Photos from the image-classification dataset "trash" in the GitHub repository nlhtrung00/trash-classification. Its 8 classes are: background, Coca-Cola, Fanta, Mirinda, Pepsi, Red Bull, Sprite, Sting.

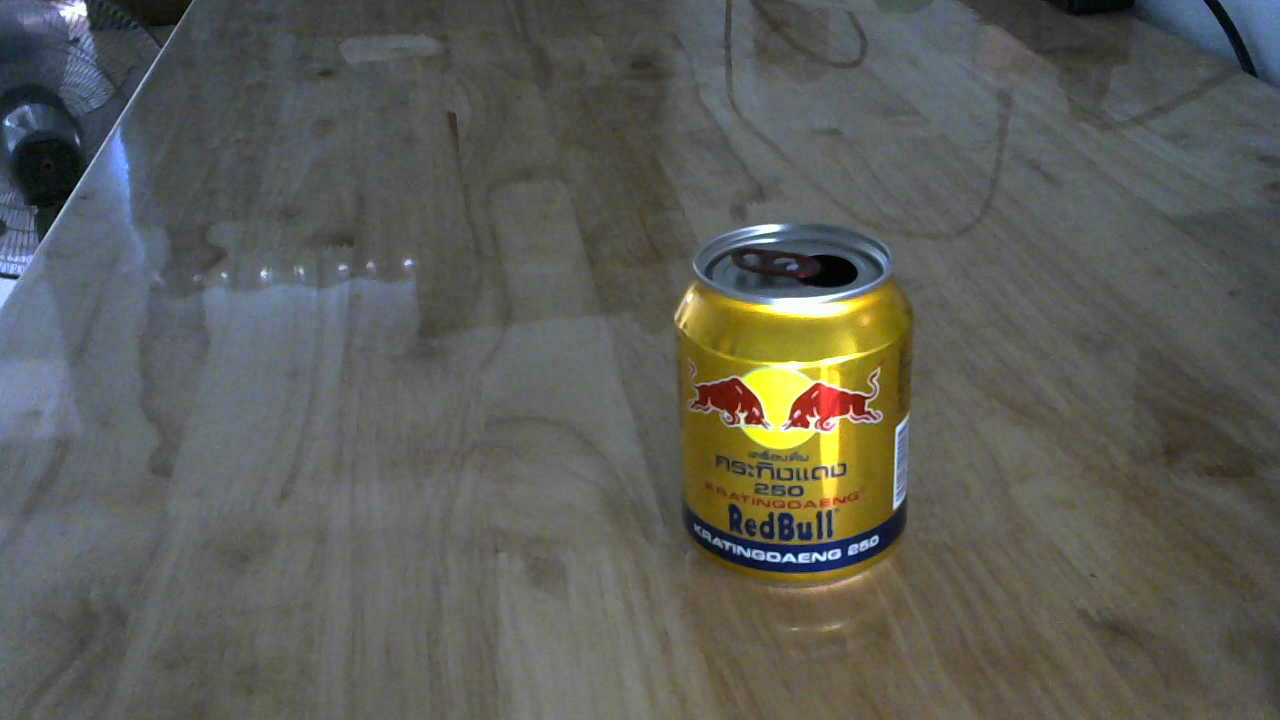
Label: Red Bull

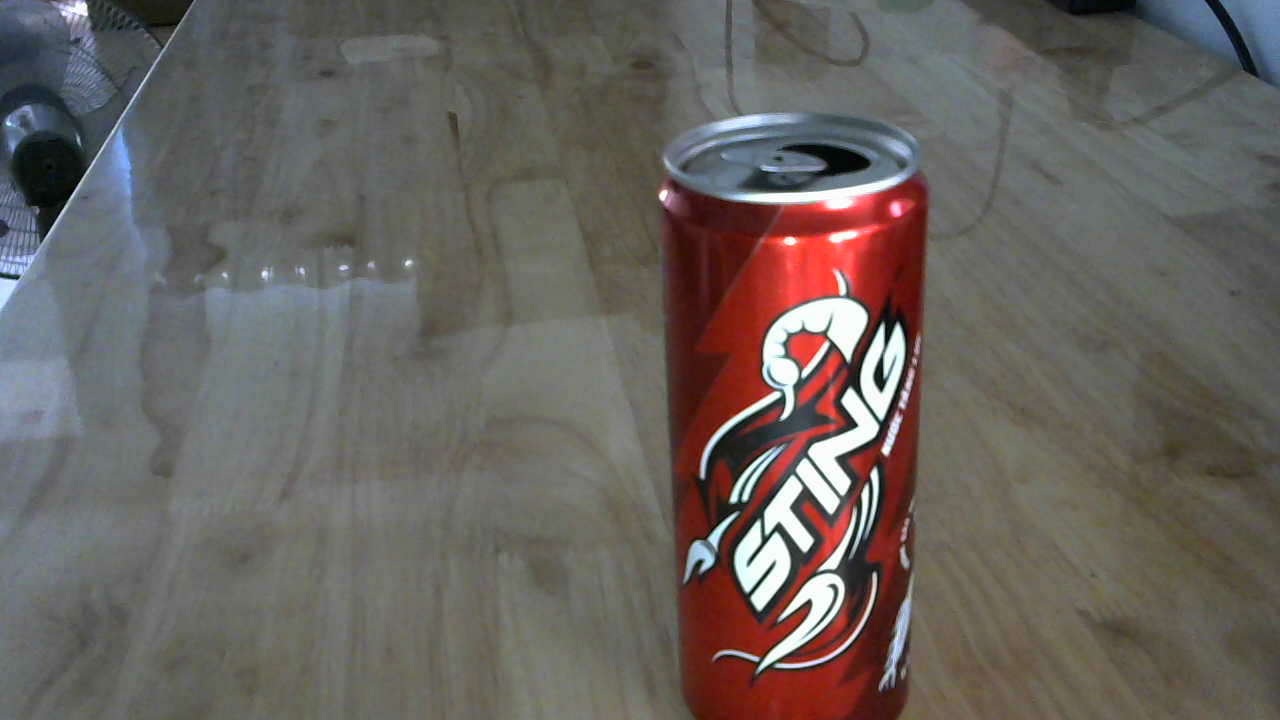
Label: Sting

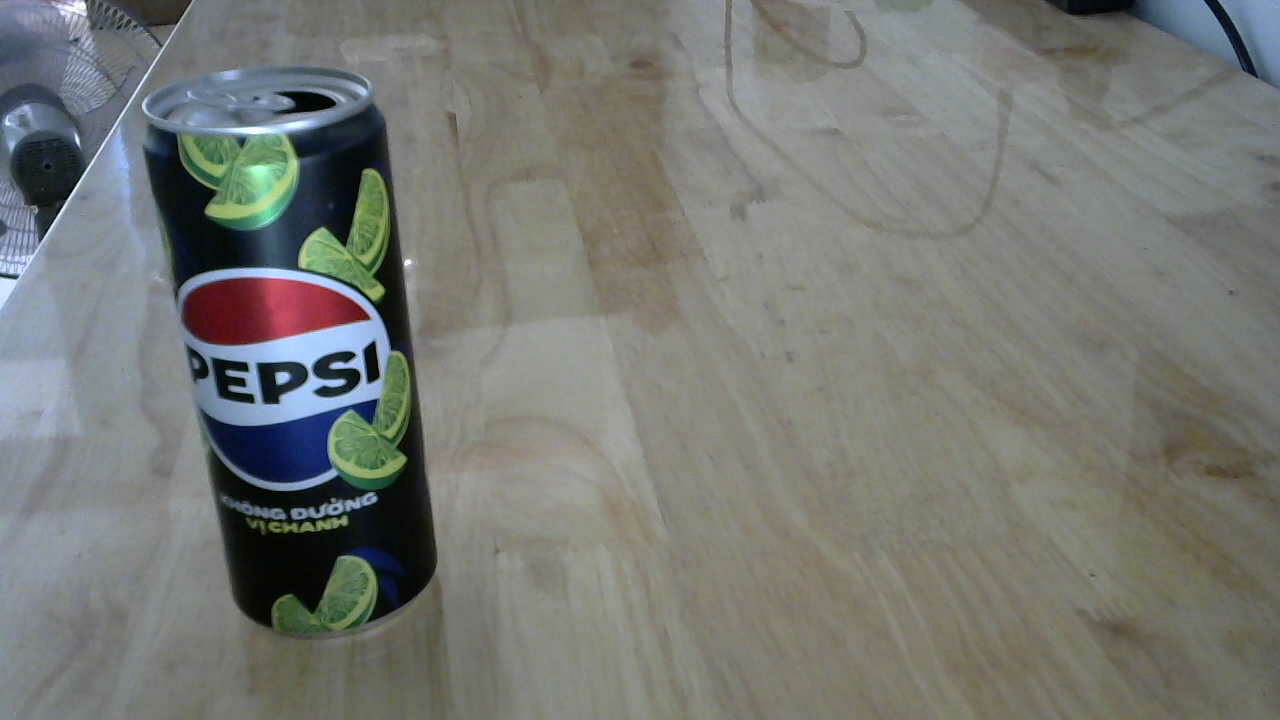
Label: Pepsi

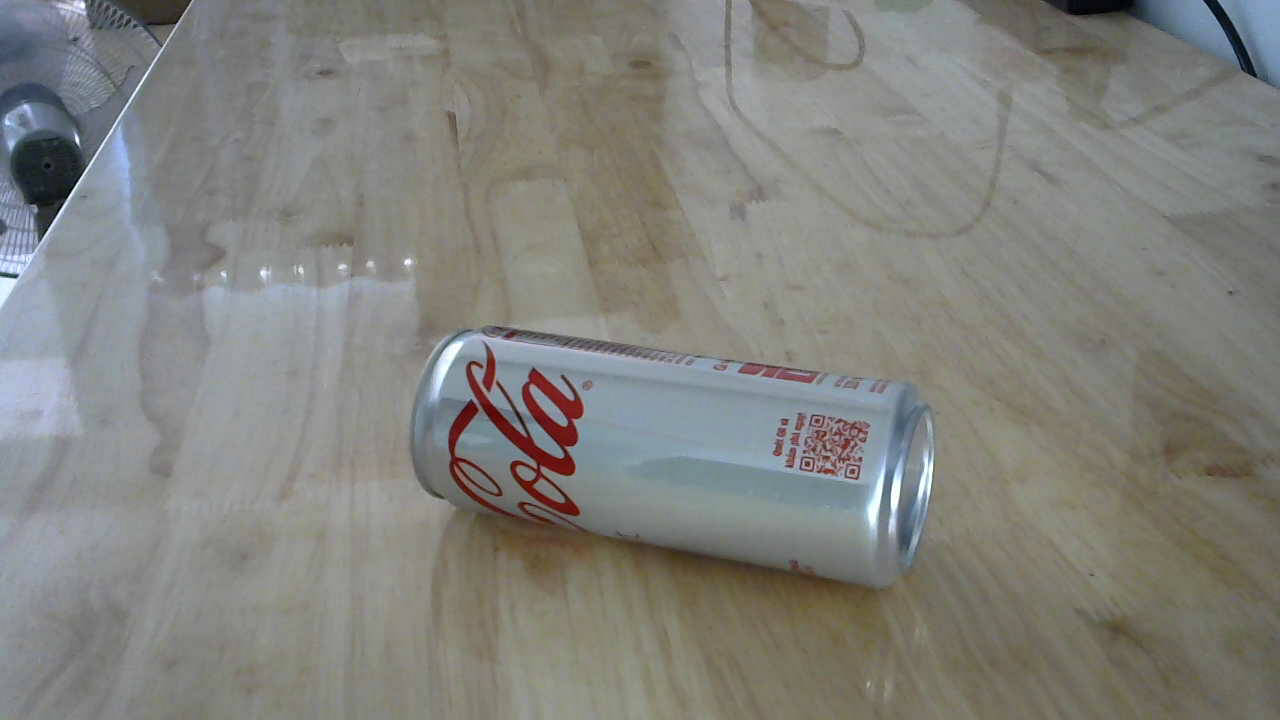
Label: Coca-Cola

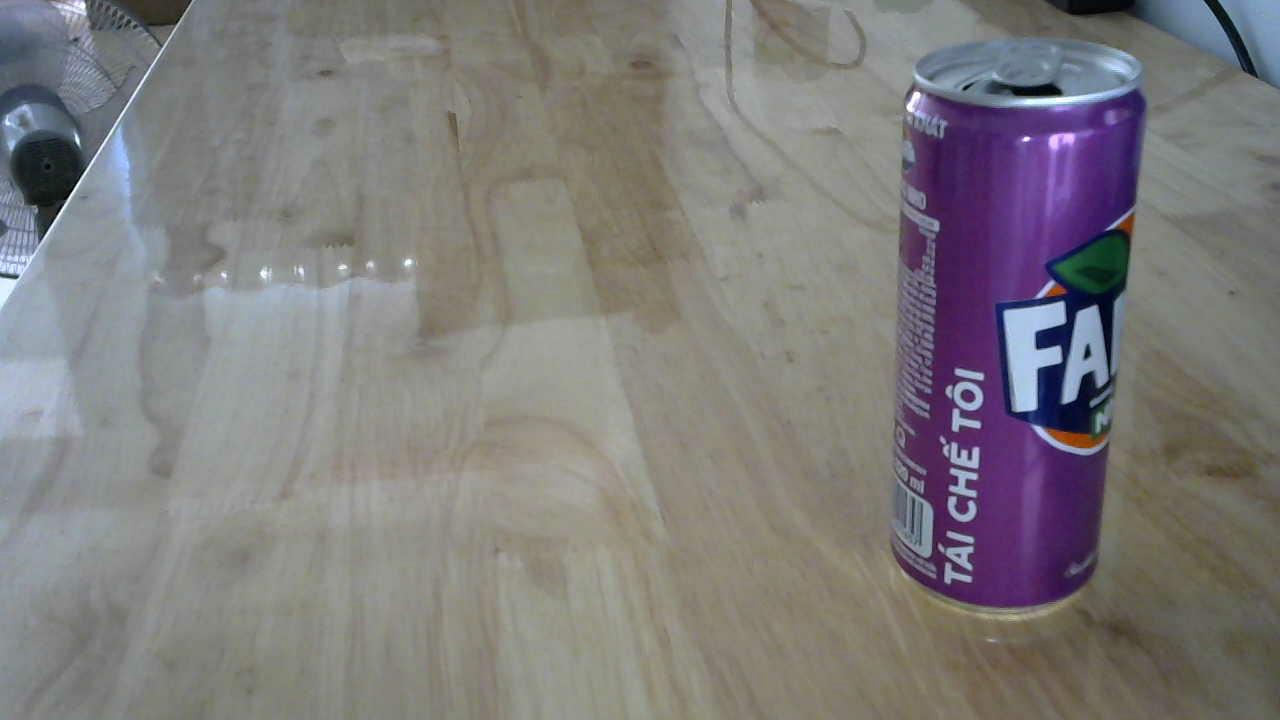
Label: Fanta

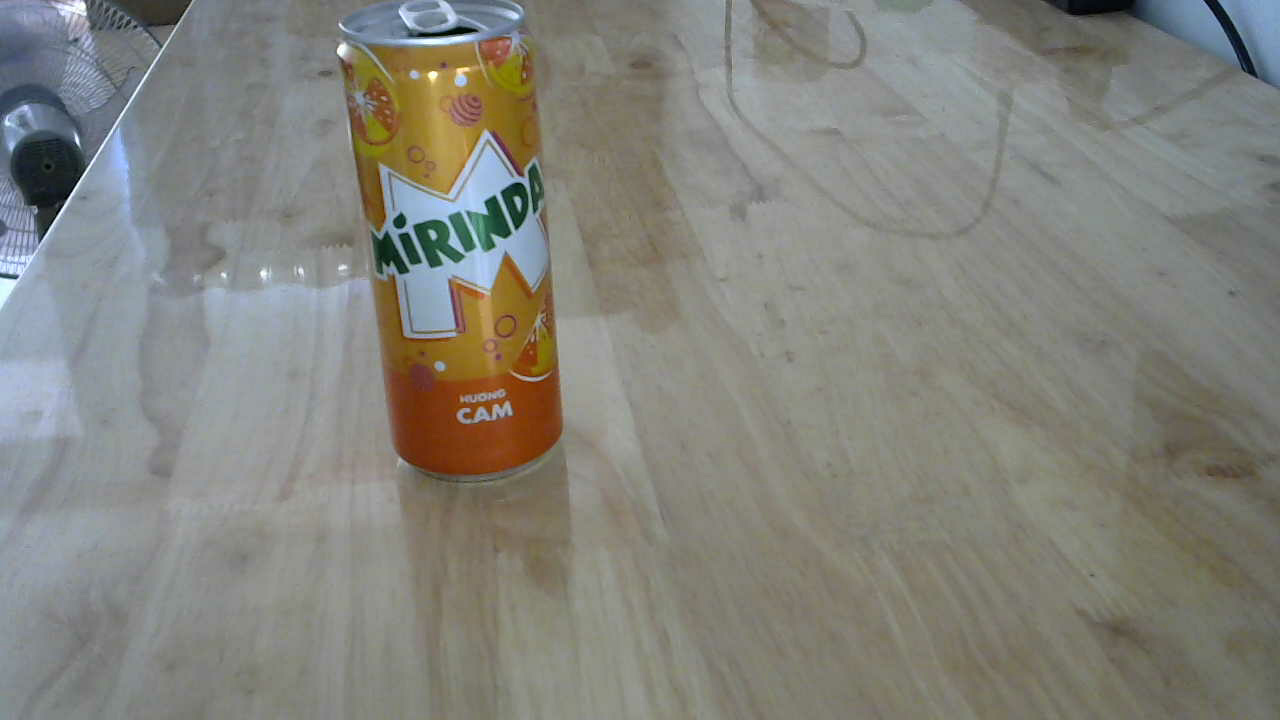
Label: Mirinda
